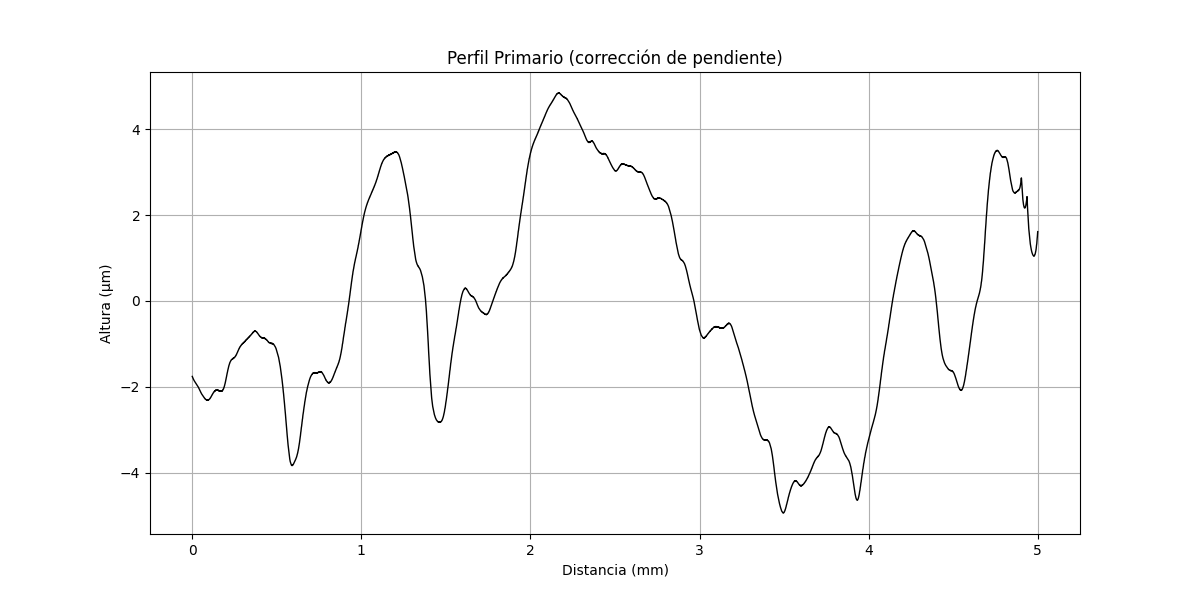

Source data for this figure (header and first rows):
x (mm), altura (µm)
0.000000000, -1.759
0.000556, -1.766
0.001112, -1.77
0.001668, -1.777
0.002224, -1.78
0.00278, -1.788
0.003336, -1.791
0.003892, -1.798
0.004448, -1.802
0.005004, -1.809
0.005561, -1.812
0.006117, -1.82
0.006673, -1.823
0.007229, -1.826
0.007785, -1.834
0.008341, -1.833
0.008897, -1.84
0.009453, -1.844
0.01001, -1.851
0.01056, -1.85
0.01112, -1.858
0.01168, -1.861
0.01223, -1.864
0.01279, -1.868
0.01335, -1.871
0.0139, -1.874
0.01446, -1.878
0.01501, -1.881
0.01557, -1.888
0.01613, -1.888
0.01668, -1.891
0.01724, -1.894
0.01779, -1.898
0.01835, -1.901
0.01891, -1.904
0.01946, -1.908
0.02002, -1.911
0.02057, -1.914
0.02113, -1.914
0.02169, -1.921
0.02224, -1.924
0.0228, -1.928
0.02335, -1.927
0.02391, -1.93
0.02447, -1.938
0.02502, -1.937
0.02558, -1.94
0.02613, -1.948
0.02669, -1.947
0.02725, -1.95
0.0278, -1.954
0.02836, -1.961
0.02891, -1.96
0.02947, -1.968
0.03003, -1.971
0.03058, -1.97
0.03114, -1.978
0.03169, -1.981
0.03225, -1.984
0.03281, -1.988
... 8,933 more rows
